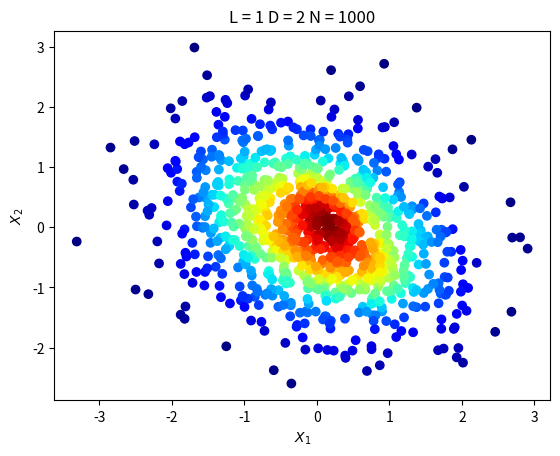
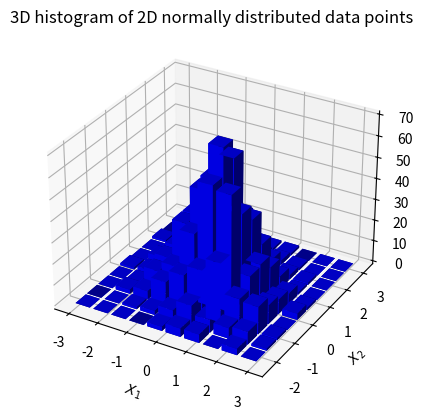
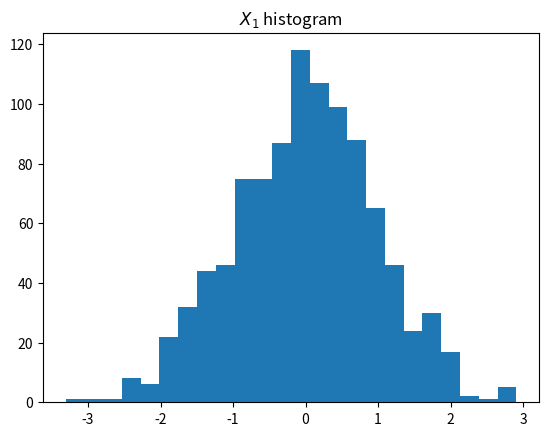
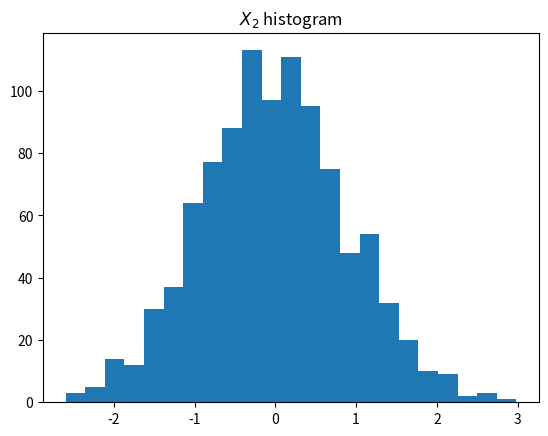

Generate these figures, in order, with matplotlib:
#!/usr/bin/env python
# -*- coding: utf-8 -*-

"""Generates and Analyzes Training Data
    PART 1: GENERATION
    
    We generate N Gaussian vectors of dimension D whose mean vector is zero,
    and covariance matrix is A * A.T + Σz, where Σz is a diagonal matrix
    whose diagonal entries are σ(z,i)².

    The Gaussian vectors are created from the formula X = A*Y+Z.
        - X is the Gaussian Vector (size D,1) to be generated
        
        - A is the matrix (size D,L) generated with each value independently
            following N(0,1). This matrix will remain constant throughout the
            entire generation of the X vectors.
            
        - Y is the column vector (Size L,1) generated with each value
            independently following N(0,1). The Y vector will be regenerated
            each time we want to generate a new X vector.
            
        - Z is the column vector (Size D,1) generated with each value
            independently following N(0,σ(z,i)²). Each value of σ(z,i)² itself
            independently folows N(0,1). The values of σ(z,i)² will remain
            constant throughout the entire generation of the X vectors. The
            Z vector will be regenerated each time we want to generate a new
            X vector.
    Notes:
        - L << D: The latent vector size should be much smaller than the size
            of the explicit vector size.
"""

# Import necessary modules
from random import seed

import numpy as np
import math

import matplotlib.pyplot as plt
from matplotlib.colors import Normalize
from matplotlib import cm
from mpl_toolkits.mplot3d import Axes3D
from scipy.stats import gaussian_kde as kde


def generateIndependentFollowing(mean, variance, rows, columns):
    """
    Returns a numpy array following the Gaussian N(mean, variance)
    :param mean: mean of the Guassian to be sampled from
    :param variance: variance of the Gaussian to be sampled from
    :param rows: number of rows
    :param columns: number of columns
    :return numpy array
    """
    return math.sqrt(abs(variance)) * np.random.randn(rows, columns) + mean


def generateZ(sigmaVec):
    """
    Returns D entries of D independent Gaussian following a normal distribution
    mean = 0 and whose standard deviation is a parameter.
    :param sigmaVec: Standard deviations following Gaussian N(0,1)
    :return: numpy array
    """
    Z = abs(sigmaVec) * np.random.randn(sigmaVec.shape[0], 1)
    return Z


def generateA(row, column):
    """
    Returns a vector of size D x L following the Gaussian N(0,1)
    :param row: Number of rows (D)
    :param column: Number of columns (L)
    :return: numpy array
    """
    return generateIndependentFollowing(mean=0, variance=1, rows=row, columns=column)


def generateY(size):
    """
    Returns a vector of size L following Gaussian N(0,1)
    :param size: Number of rows (L)
    :return: numpy array
    """
    return generateIndependentFollowing(mean=0, variance=1, rows=size, columns=1)


def generateSigma(size):
    """
    Returns a vector of standard deviations following Gaussian N(0,1)
    :param size: Size of the sigma vector to be generated
    :return: numpy array
    """
    return generateIndependentFollowing(mean=0, variance=1, rows=size, columns=1)


def plotDensity2D(coordinates, L):
    """
    Plots a 2D density plot
    :param coordinates: 2D numpy array
    :param L: Size of latent vector
    :return: None
    """
    plt.figure(-1)
    plt.xlabel("$X_1$")
    plt.ylabel("$X_2$")
    densobj = kde(coordinates)

    def makeColors(vals):
        norm = Normalize(vmin=vals.min(), vmax=vals.max())
        return [cm.ScalarMappable(norm=norm, cmap='jet').to_rgba(val) for val in vals]

    colors = makeColors(densobj.evaluate(coordinates))
    title = "L = " + str(L) + " D = " + str(coordinates.shape[0]) + " N = " + str(coordinates.shape[1])

    plt.scatter(coordinates[0], coordinates[1], color=colors)
    plt.title(title)
    plt.show(block=False)


def plotDensity3D(coordinates):
    """
    Plots a 3D density plot
    :param coordinates: 3D numpy array
    :return: None
    """
    fig = plt.figure(-1)
    ax = fig.add_subplot(111, projection='3d')
    ax.scatter(coordinates[0], coordinates[1], coordinates[2])
    ax.set_xlabel('$X_1$')
    ax.set_ylabel('$X_2$')
    ax.set_zlabel('$X_3$')
    plt.show(block=False)


def generateCovarianceMatrix(A, Sigma):
    """
    Generates a covariance matrix using formula A * A.T + Sigma_Z, with Sigma_Z
    being a diagonal matrix with the genrated Sigma values squared.
    :param A: Matrix to generate covariance from
    :param Sigma: Vector of standard deviations
    :return: Numpy array
    """
    co_Z = np.diag(np.ndarray.flatten(np.square(Sigma)))
    return np.dot(A, np.transpose(A)) + co_Z


def plotHistograms(realizations):
    """
    Plots histograms from realizations. D histograms will be plotted.
    :param realizations: D x N numpy array
    :return: None
    """
    counter = 1
    for variable in realizations:
        plt.figure(counter)
        _ = plt.hist(variable, bins='auto')
        title = "$X_{var:d}$ histogram"
        plt.title(title.format(var=counter))
        plt.show(block=False)
        counter += 1


def plotHistogram2D(realizations):
    fig = plt.figure()
    ax = fig.add_subplot(111, projection='3d')
    hist, xedges, yedges = np.histogram2d(realizations[0], realizations[1])
    plt.title('3D histogram of 2D normally distributed data points')
    plt.xlabel("$X_1$")
    plt.ylabel("$X_2$")
    # Construct arrays for the anchor positions of the bars.
    # Note: np.meshgrid gives arrays in (ny, nx) so we use 'F' to flatten xpos,
    # ypos in column-major order. For numpy >= 1.7, we could instead call meshgrid
    # with indexing='ij'.
    xpos, ypos = np.meshgrid(xedges[:-1] + 0.25, yedges[:-1] + 0.25)
    xpos = xpos.flatten('F')
    ypos = ypos.flatten('F')
    zpos = np.zeros_like(xpos)

    # Construct arrays with the dimensions for the 16 bars.
    dx = 0.5 * np.ones_like(zpos)
    dy = dx.copy()
    dz = hist.flatten()
    ax.bar3d(xpos, ypos, zpos, dx, dy, dz, color='b', zsort='average')
    plt.show(block=False)


def main():
    # Seed all values to zero
    seed(10)

    # Number of dimensions
    D = 2
    L = 1
    N = 1000

    Sigma = generateSigma(D)
    A = generateA(D, L)

    xList = []

    covMatrix = generateCovarianceMatrix(A, Sigma)
    # Come up with estimate of covariance matrix and mean

    xListp = []

    meanVec = np.zeros(shape=(D,))

    # Generate for each n value
    for n in range(N):
        Z = generateZ(Sigma)
        Y = generateY(L)
        X = np.dot(A, Y) + Z
        xList.append(X)
        arrGen = np.random.multivariate_normal(mean=meanVec, cov=covMatrix)
        xListp.append(arrGen)

    if D != 2:
        xListpM = np.squeeze(np.array(xListp)).T

        plotDensity2D(xListpM, L)
        plotHistograms(xListpM)

    #    eigVals, eigVecs = np.linalg.eig(out)
    #    cos , -sin
    #    sin, cos

    #    vector = eigVecs[1]
    #    theta = math.atan(vector[0]/vector[1])

    if D == 2:
        # Reshape xList to form a 2D matrix
        xMatrix = np.squeeze(np.array(xList)).T

        """Alternatives:    
        np.squeeze(np.stack(xList, axis=1))
        np.squeeze(np.stack(xList)).T
        """

        # Plot density
        plotDensity2D(xMatrix, L)
        plotHistogram2D(xMatrix)

        # Plot histogram
        plotHistograms(xMatrix)


if __name__ == '__main__':
    main()
